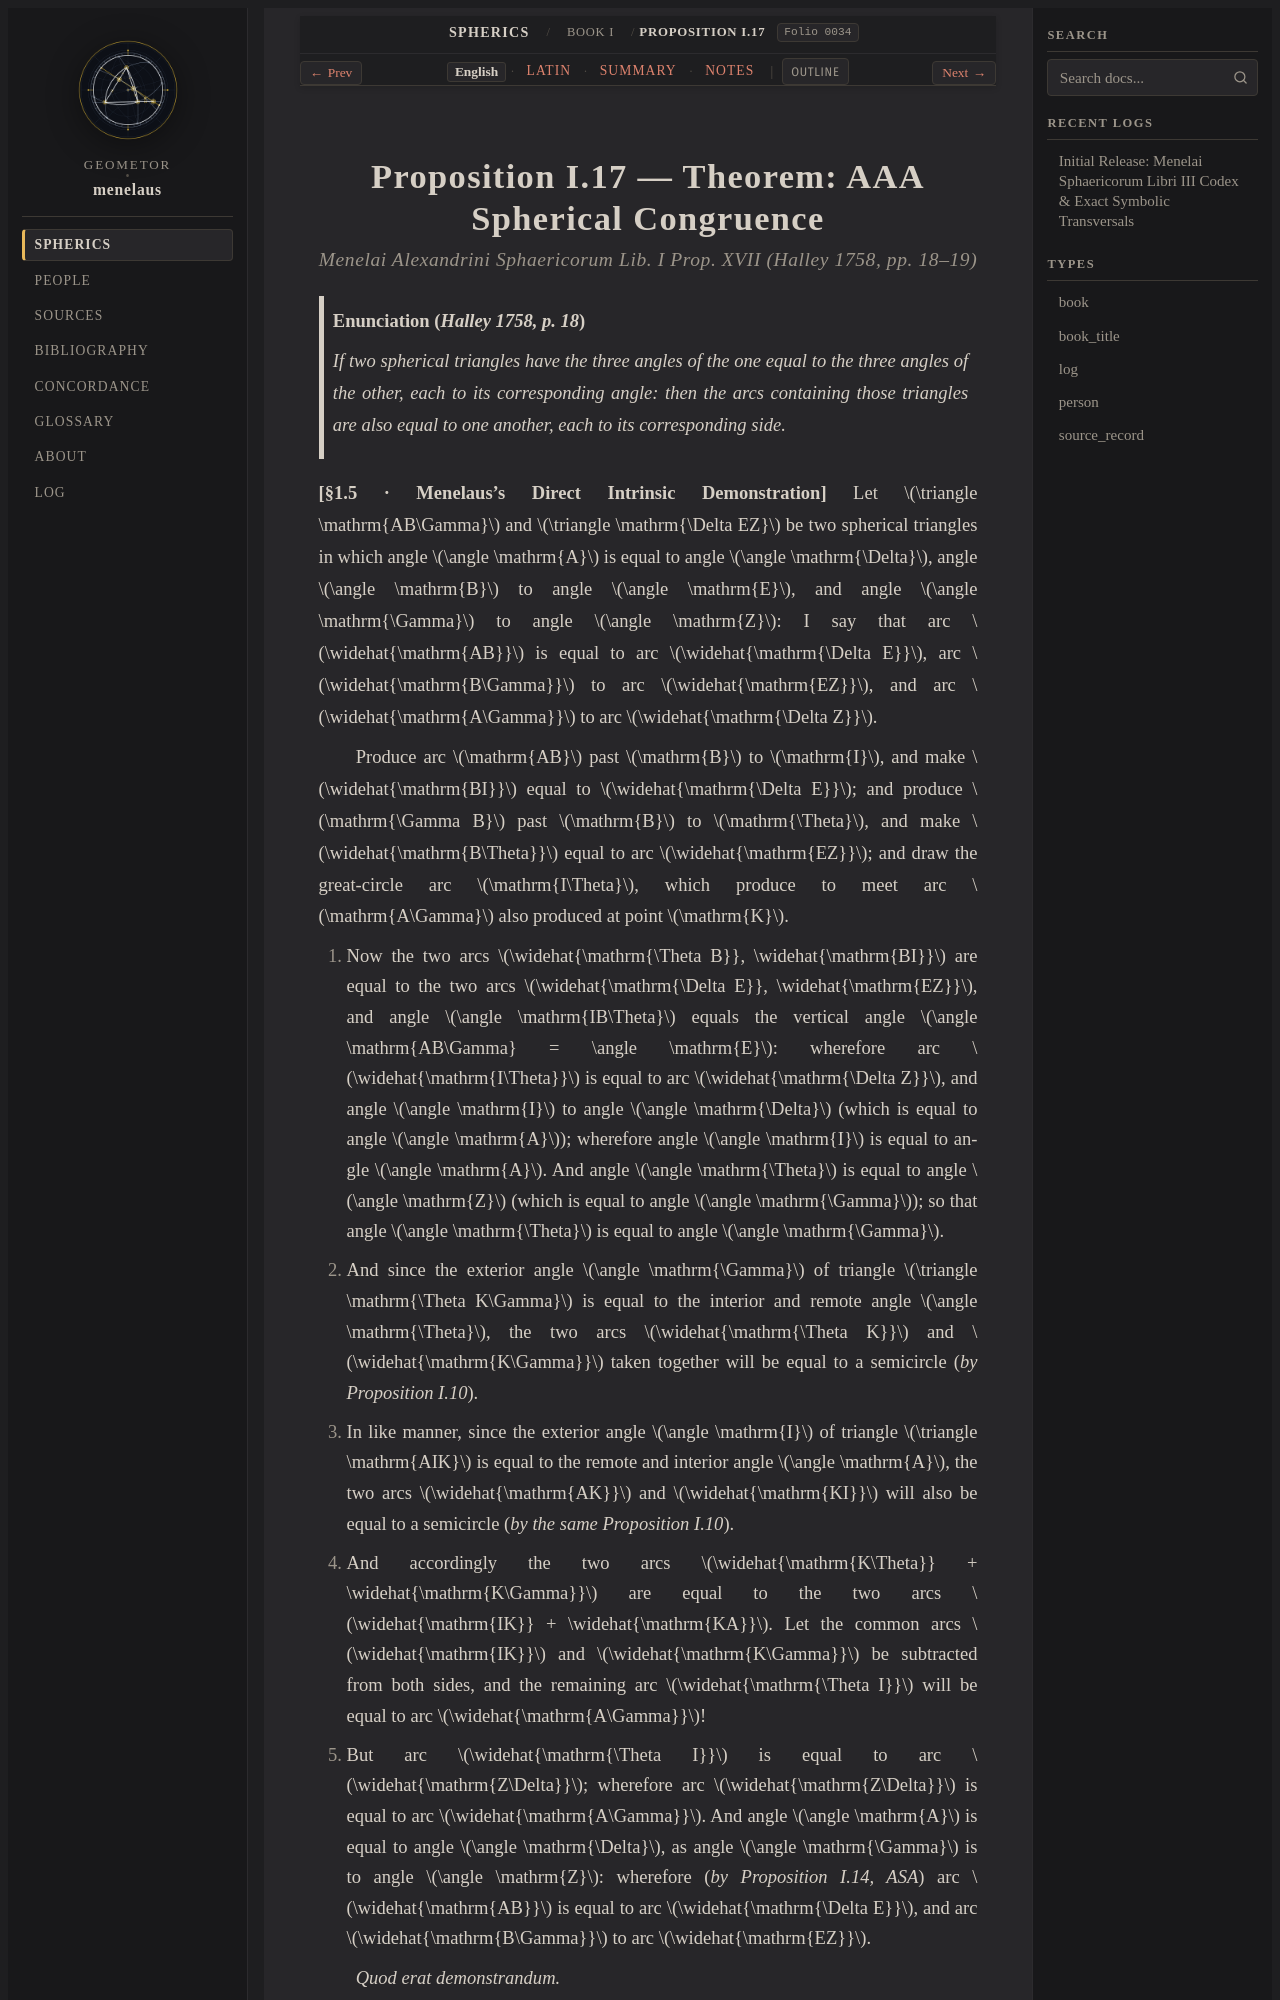

repository: geometor/menelaus · page: sphaerica/liber_i/prop_17/index.html · generator: sphinx

:layout: book
:order: 10
:canonical_id: I.17
:breadcrumb_title: Proposition I.17
:folio: halley_1758_menelai_sphaericorum:0034
:tracks: English: index | Latin: la | Summary: summary | Notes: notes

.. _liber-i-prop-17:
.. _sphaerica-i-17:
